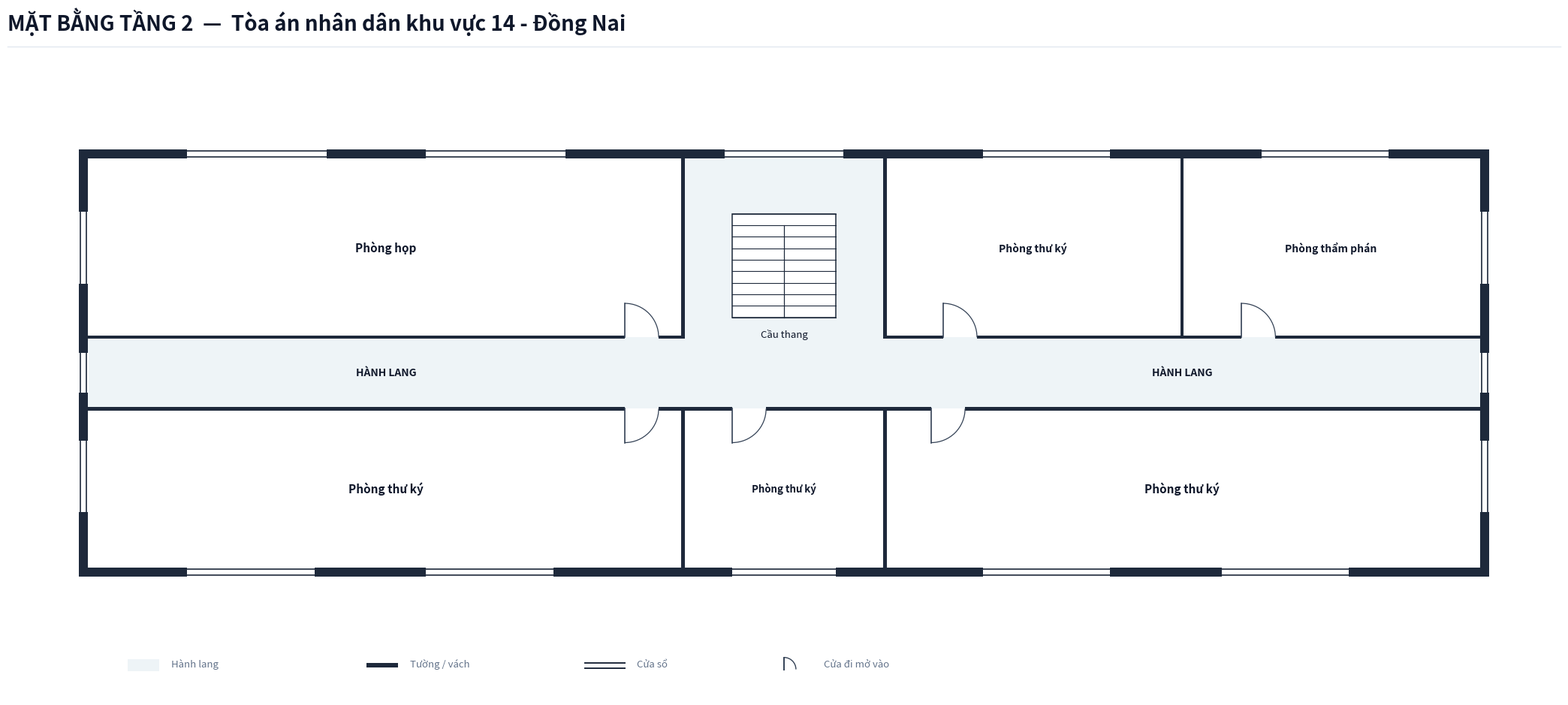

Write the Python code that produced this figure. (Note: this script raises an exception after producing the figure.)
import os
from typing import TypedDict, Tuple, List
import matplotlib.pyplot as plt
import matplotlib.patches as patches

class RoomDict(TypedDict):
    id: str
    name: str
    x: float
    y: float
    w: float
    h: float
    text_center: Tuple[float, float]
    door: Tuple[float, float, float, str]
    font_size: float

COURT_NAME = "Tòa án nhân dân khu vực 14 - Đồng Nai"

def create_floorplan_tang2(court_name: str = COURT_NAME):
    # ---------------------------------------------------------
    # 1. SETUP CANVAS & CANVAS STYLING
    # ---------------------------------------------------------
    fig = plt.figure(figsize=(22, 11), dpi=300)
    ax = fig.add_axes([0.03, 0.08, 0.94, 0.82])
    ax.set_aspect('equal')
    ax.axis('off')
    fig.patch.set_facecolor('#ffffff')

    # Color Palette according to Spec
    COLOR_WALL = '#1e293b'          # Dark slate structural wall & partitions
    COLOR_FILL_CORRIDOR = '#eef4f7'  # Soft pastel grey-cyan fill for corridor/lobby
    COLOR_ROOM_FILL = '#ffffff'     # Pure white for room interior
    COLOR_DOOR_SWING = '#334155'    # Dark slate door panel and arc
    COLOR_TEXT_MAIN = '#0f172a'     # Deep navy text
    COLOR_TEXT_MUTED = '#64748b'    # Muted grey text
    COLOR_STAIR_FILL = '#ffffff'    # Pure white stair fill for upper floors per Spec

    WALL_THICKNESS = 0.22  # 220mm thick exterior walls
    PART_THICKNESS = 0.08  # 80mm thin interior walls/partitions
    W = WALL_THICKNESS
    P = PART_THICKNESS
    X_MAX = 35.0           # Single Building Total Length = 35.0m
    X_LOBBY_L = 15.0       # Center Left X = 15.0m
    X_LOBBY_R = 20.0       # Center Right X = 20.0m

    # ---------------------------------------------------------
    # 2. HEADER & LEGEND
    # ---------------------------------------------------------
    # Header Title (Single-line, font 20 bold, NO subtitle line)
    fig.text(0.03, 0.95, f'MẶT BẰNG TẦNG 2  —  {court_name}', 
             color='#0f172a', fontsize=20, fontweight='bold', family='sans-serif')
    
    # Header horizontal line
    header_line = plt.Line2D([0.03, 0.97], [0.93, 0.93], transform=fig.transFigure, color='#e2e8f0', linewidth=1.0)
    fig.lines.append(header_line)

    # Legend Box at Bottom Left
    lg_x, lg_y = 1.0, -7.5
    # Legend Item 1: Corridor fill
    ax.add_patch(patches.Rectangle((lg_x, lg_y), 0.8, 0.3, facecolor=COLOR_FILL_CORRIDOR, edgecolor='none', zorder=1))
    ax.text(lg_x + 1.1, lg_y + 0.05, 'Hành lang', color=COLOR_TEXT_MUTED, fontsize=9.5, va='bottom')

    # Legend Item 2: Wall
    ax.add_patch(patches.Rectangle((lg_x + 6.0, lg_y + 0.1), 0.8, 0.12, facecolor=COLOR_WALL, edgecolor='none', zorder=1))
    ax.text(lg_x + 7.1, lg_y + 0.05, 'Tường / vách', color=COLOR_TEXT_MUTED, fontsize=9.5, va='bottom')

    # Legend Item 3: Window
    ax.plot([lg_x + 11.5, lg_x + 12.5], [lg_y + 0.22, lg_y + 0.22], color=COLOR_WALL, linewidth=1.4, zorder=1)
    ax.plot([lg_x + 11.5, lg_x + 12.5], [lg_y + 0.08, lg_y + 0.08], color=COLOR_WALL, linewidth=1.4, zorder=1)
    ax.text(lg_x + 12.8, lg_y + 0.05, 'Cửa sổ', color=COLOR_TEXT_MUTED, fontsize=9.5, va='bottom')

    # Legend Item 4: Door
    ax.plot([lg_x + 16.5, lg_x + 16.5], [lg_y + 0.05, lg_y + 0.35], color=COLOR_DOOR_SWING, linewidth=1.4, zorder=1)
    arc_lg = patches.Arc((lg_x + 16.5, lg_y + 0.05), 0.6, 0.6, angle=0, theta1=0, theta2=90, color=COLOR_DOOR_SWING, linewidth=1.0)
    ax.add_patch(arc_lg)
    ax.text(lg_x + 17.5, lg_y + 0.05, 'Cửa đi mở vào', color=COLOR_TEXT_MUTED, fontsize=9.5, va='bottom')

    # ---------------------------------------------------------
    # 3. CORRIDOR & LOBBY BACKGROUND FILL (ENCLOSED EXITS)
    # ---------------------------------------------------------
    # Main Horizontal Corridor (X: 0 to 35.0, Y: -0.9 to 0.9)
    ax.add_patch(patches.Rectangle((0.0, -0.9), X_MAX, 1.8, facecolor=COLOR_FILL_CORRIDOR, edgecolor='none', zorder=1))

    # Central Stair Hall Space (X: 15.0 to 20.0, Y: 0.9 to 5.4)
    ax.add_patch(patches.Rectangle((X_LOBBY_L, 0.9), 5.0, 4.5, facecolor=COLOR_FILL_CORRIDOR, edgecolor='none', zorder=1))

    # ---------------------------------------------------------
    # 4. ROOM DEFINITIONS (TẦNG 2 - 6 PHÒNG KHU VỰC 14)
    # ---------------------------------------------------------
    rooms: List[RoomDict] = [
        # === DÃY PHÍA BẮC (North Wing: Y > 0.9m) ===
        # Cánh Tây Bắc (X: 0.0 to 15.0m)
        {
            'id': 'T2_PH', 'name': 'Phòng họp',
            'x': 0.0, 'y': 0.9, 'w': 15.0, 'h': 4.5,
            'text_center': (7.5, 3.15),
            'door': (13.5, 0.9, 0.85, 'N_IN_RIGHT'),
            'font_size': 11.0
        },
        # Cánh Đông Bắc (X: 20.0 to 35.0m)
        {
            'id': 'T2_TK1', 'name': 'Phòng thư ký',
            'x': 20.0, 'y': 0.9, 'w': 7.5, 'h': 4.5,
            'text_center': (23.75, 3.15),
            'door': (21.5, 0.9, 0.85, 'N_IN_RIGHT'),
            'font_size': 10.0
        },
        {
            'id': 'T2_TP', 'name': 'Phòng thẩm phán',
            'x': 27.5, 'y': 0.9, 'w': 7.5, 'h': 4.5,
            'text_center': (31.25, 3.15),
            'door': (29.0, 0.9, 0.85, 'N_IN_RIGHT'),
            'font_size': 10.0
        },

        # === DÃY PHÍA NAM (South Wing: Y < -0.9m) ===
        # Cánh Tây Nam (X: 0.0 to 15.0m)
        {
            'id': 'T2_TK2', 'name': 'Phòng thư ký',
            'x': 0.0, 'y': -4.9, 'w': 15.0, 'h': 4.0,
            'text_center': (7.5, -2.9),
            'door': (13.5, -0.9, 0.85, 'S_IN_RIGHT'),
            'font_size': 11.0
        },
        # Trung tâm phía Nam (X: 15.0 to 20.0m)
        {
            'id': 'T2_TK3', 'name': 'Phòng thư ký',
            'x': 15.0, 'y': -4.9, 'w': 5.0, 'h': 4.0,
            'text_center': (17.5, -2.9),
            'door': (16.2, -0.9, 0.85, 'S_IN_RIGHT'),
            'font_size': 9.5
        },
        # Cánh Đông Nam (X: 20.0 to 35.0m)
        {
            'id': 'T2_TK4', 'name': 'Phòng thư ký',
            'x': 20.0, 'y': -4.9, 'w': 15.0, 'h': 4.0,
            'text_center': (27.5, -2.9),
            'door': (21.2, -0.9, 0.85, 'S_IN_RIGHT'),
            'font_size': 11.0
        },
    ]

    # Draw Room Background Fills (Pure white `#ffffff`)
    for r in rooms:
        rect = patches.Rectangle((r['x'], r['y']), r['w'], r['h'], facecolor=COLOR_ROOM_FILL, edgecolor='none', zorder=2)
        ax.add_patch(rect)

    # ---------------------------------------------------------
    # 5. STAIRCASE (TẦNG 2: PURE WHITE STAIRCASE FILL)
    # ---------------------------------------------------------
    stair_x, stair_y, stair_w, stair_h = 16.2, 1.4, 2.6, 2.6
    stair_bg = patches.Rectangle((stair_x, stair_y), stair_w, stair_h, facecolor=COLOR_STAIR_FILL, edgecolor=COLOR_WALL, linewidth=1.1, zorder=3)
    ax.add_patch(stair_bg)

    num_treads = 9
    for i in range(num_treads + 1):
        sy = stair_y + i * (stair_h / num_treads)
        ax.plot([stair_x, stair_x + stair_w], [sy, sy], color=COLOR_WALL, linewidth=0.8, zorder=4)

    mid_x = stair_x + stair_w / 2.0
    top_step_y = stair_y + (num_treads - 1) * (stair_h / num_treads)
    ax.plot([mid_x, mid_x], [stair_y, top_step_y], color=COLOR_WALL, linewidth=0.9, zorder=4)

    ax.text(stair_x + stair_w / 2.0, stair_y - 0.3, 'Cầu thang', color=COLOR_TEXT_MAIN, fontsize=9.5, ha='center', va='top', zorder=5)

    # Labels for Corridor
    ax.text(7.5, 0.0, 'HÀNH LANG', color=COLOR_TEXT_MAIN, fontsize=10.0, fontweight='bold', ha='center', va='center', zorder=5)
    ax.text(27.5, 0.0, 'HÀNH LANG', color=COLOR_TEXT_MAIN, fontsize=10.0, fontweight='bold', ha='center', va='center', zorder=5)

    # ---------------------------------------------------------
    # 6. DRAW WALLS (PRECISION STRUCTURAL WALLS & PARTITIONS)
    # ---------------------------------------------------------
    def draw_wall(x, y, w, h):
        rect = patches.Rectangle((x, y), w, h, facecolor=COLOR_WALL, edgecolor='none', zorder=10)
        ax.add_patch(rect)

    # Exterior West Wall (Continuous, fully enclosed at X = -W)
    draw_wall(-W, -4.9 - W, W, 10.3 + 2*W)

    # Exterior East Wall (Continuous, fully enclosed at X = X_MAX)
    draw_wall(X_MAX, -4.9 - W, W, 10.3 + 2*W)

    # Exterior North Wall (Continuous, fully enclosed at Y = 5.4m)
    draw_wall(-W, 5.4, X_MAX + 2*W, W)

    # Exterior South Wall (Continuous, fully enclosed at Y = -4.9m)
    draw_wall(-W, -4.9 - W, X_MAX + 2*W, W)

    # --- THIN INTERIOR WALLS (P = 0.08m) ---
    # Corridor North Wall Y = 0.9 (Doors at X: 13.5 to 14.35, X: 21.5 to 22.35, X: 29.0 to 29.85)
    draw_wall(0.0, 0.9 - P/2, 13.5, P)
    draw_wall(14.35, 0.9 - P/2, 0.65, P)
    # Stair Hall open at X: 15.0 to 20.0
    draw_wall(20.0, 0.9 - P/2, 1.5, P)
    draw_wall(22.35, 0.9 - P/2, 6.65, P)
    draw_wall(29.85, 0.9 - P/2, 5.15, P)

    # Corridor South Wall Y = -0.9 (Doors at X: 13.5 to 14.35, X: 16.2 to 17.05, X: 21.2 to 22.05)
    draw_wall(0.0, -0.9 - P/2, 13.5, P)
    draw_wall(14.35, -0.9 - P/2, 1.85, P)
    draw_wall(17.05, -0.9 - P/2, 4.15, P)
    draw_wall(22.05, -0.9 - P/2, 12.95, P)

    # Internal Partitions North Wing (Thin P = 0.08m)
    draw_wall(15.0 - P, 0.9 - P/2, P, 4.5 + P/2)    # Left of stair hall (flush at 15.0)
    draw_wall(20.0, 0.9 - P/2, P, 4.5 + P/2)        # Right of stair hall (flush at 20.0)
    draw_wall(27.5 - P/2, 0.9 - P/2, P, 4.5 + P/2)  # Between TK1 & TP

    # Internal Partitions South Wing (Thin P = 0.08m)
    draw_wall(15.0 - P, -4.9, P, 4.0 + P/2)         # West of center room (flush at 15.0)
    draw_wall(20.0, -4.9, P, 4.0 + P/2)             # East of center room (flush at 20.0)

    # ---------------------------------------------------------
    # 7. DRAW WINDOWS ON EXTERIOR WALLS
    # ---------------------------------------------------------
    def draw_window(x, y, w, h, is_horizontal=True):
        if is_horizontal:
            ax.add_patch(patches.Rectangle((x, y - 0.02), w, h + 0.04, facecolor='#ffffff', edgecolor='none', zorder=11))
            ax.plot([x, x + w], [y + 0.03, y + 0.03], color=COLOR_WALL, linewidth=1.2, zorder=12)
            ax.plot([x, x + w], [y + h - 0.03, y + h - 0.03], color=COLOR_WALL, linewidth=1.2, zorder=12)
        else:
            ax.add_patch(patches.Rectangle((x - 0.02, y), w + 0.04, h, facecolor='#ffffff', edgecolor='none', zorder=11))
            ax.plot([x + 0.03, x + 0.03], [y, y + h], color=COLOR_WALL, linewidth=1.2, zorder=12)
            ax.plot([x + w - 0.03, x + w - 0.03], [y, y + h], color=COLOR_WALL, linewidth=1.2, zorder=12)

    # North Windows (Y = 5.4m)
    draw_window(2.5, 5.4, 3.5, W, is_horizontal=True)     # Phòng họp W1
    draw_window(8.5, 5.4, 3.5, W, is_horizontal=True)     # Phòng họp W2
    draw_window(16.0, 5.4, 3.0, W, is_horizontal=True)    # Sảnh cầu thang
    draw_window(22.5, 5.4, 3.2, W, is_horizontal=True)    # Phòng thư ký
    draw_window(29.5, 5.4, 3.2, W, is_horizontal=True)    # Phòng thẩm phán

    # South Windows (Y = -4.9 - W)
    draw_window(2.5, -4.9 - W, 3.2, W, is_horizontal=True)    # Phòng thư ký SW1
    draw_window(8.5, -4.9 - W, 3.2, W, is_horizontal=True)    # Phòng thư ký SW2
    draw_window(16.2, -4.9 - W, 2.6, W, is_horizontal=True)   # Phòng thư ký S Center
    draw_window(22.5, -4.9 - W, 3.2, W, is_horizontal=True)   # Phòng thư ký SE1
    draw_window(28.5, -4.9 - W, 3.2, W, is_horizontal=True)   # Phòng thư ký SE2

    # West & East Side Windows (Including Corridor End Windows)
    draw_window(-W, 0.0 - 0.5, W, 1.0, is_horizontal=False)    # West corridor end window
    draw_window(X_MAX, 0.0 - 0.5, W, 1.0, is_horizontal=False)  # East corridor end window
    draw_window(-W, 2.25, W, 1.8, is_horizontal=False)
    draw_window(-W, -3.5, W, 1.8, is_horizontal=False)
    draw_window(X_MAX, 2.25, W, 1.8, is_horizontal=False)
    draw_window(X_MAX, -3.5, W, 1.8, is_horizontal=False)

    # ---------------------------------------------------------
    # 8. DRAW DOORS (SWINGS & LEAVES)
    # ---------------------------------------------------------
    def draw_door(x, y, w, dtype):
        if dtype == 'N_IN_RIGHT':
            ax.plot([x, x], [y, y + w], color=COLOR_DOOR_SWING, linewidth=1.2, zorder=15)
            arc = patches.Arc((x, y), 2*w, 2*w, angle=0, theta1=0, theta2=90, color=COLOR_DOOR_SWING, linewidth=0.9, zorder=15)
            ax.add_patch(arc)
        elif dtype == 'S_IN_RIGHT':
            ax.plot([x, x], [y, y - w], color=COLOR_DOOR_SWING, linewidth=1.2, zorder=15)
            arc = patches.Arc((x, y), 2*w, 2*w, angle=0, theta1=270, theta2=360, color=COLOR_DOOR_SWING, linewidth=0.9, zorder=15)
            ax.add_patch(arc)

    for r in rooms:
        dx, dy, dw, dtype = r['door']
        draw_door(dx, dy, dw, dtype)

    # ---------------------------------------------------------
    # 9. ROOM TEXT LABELS (EXACT NAMES FROM SURVEY, CENTERED)
    # ---------------------------------------------------------
    for r in rooms:
        tx, ty = r['text_center']
        ax.text(tx, ty, r['name'], color=COLOR_TEXT_MAIN, fontsize=r['font_size'], 
                fontweight='bold', ha='center', va='center', zorder=20)

    # ---------------------------------------------------------
    # 10. SAVE FIGURE (PNG 300 DPI)
    # ---------------------------------------------------------
    out_dir = os.path.dirname(os.path.abspath(__file__))
    out_png = os.path.join(out_dir, 'mat_bang_tang_2.png')
    plt.savefig(out_png, dpi=300, bbox_inches='tight', facecolor='#ffffff')
    plt.close()
    print(f"Bản vẽ Tầng 2 đã được xuất thành công: {out_png}")

if __name__ == '__main__':
    create_floorplan_tang2()
